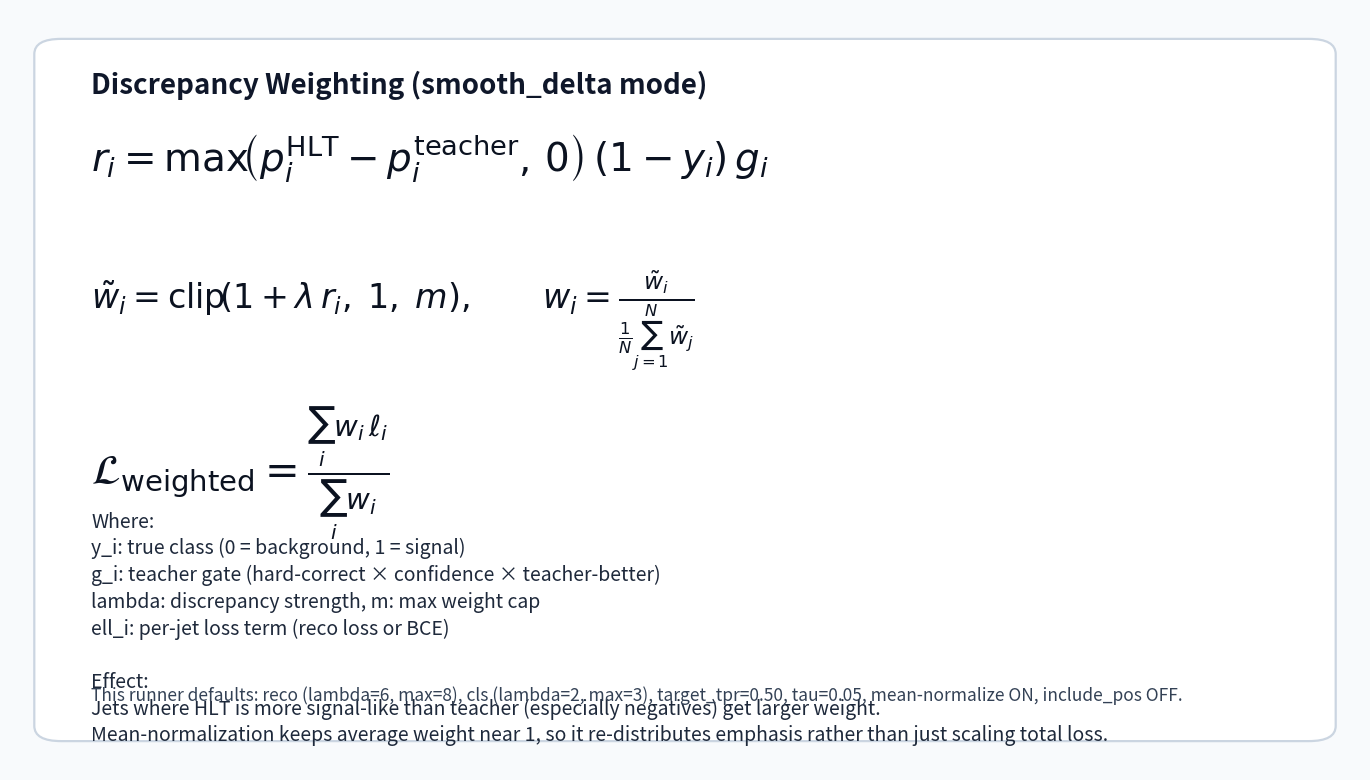

This chart was generated by the following Python code:
#!/usr/bin/env python3
"""Generate a simple equation card for discrepancy weighting."""

from __future__ import annotations

import argparse
from pathlib import Path

import matplotlib.pyplot as plt
from matplotlib.patches import FancyBboxPatch


def make_figure() -> plt.Figure:
    fig = plt.figure(figsize=(13.5, 7.6), dpi=170)
    ax = fig.add_axes([0, 0, 1, 1])
    ax.set_xlim(0, 1)
    ax.set_ylim(0, 1)
    ax.axis("off")
    fig.patch.set_facecolor("#f8fafc")

    # Main card
    card = FancyBboxPatch(
        (0.03, 0.05),
        0.94,
        0.90,
        boxstyle="round,pad=0.012,rounding_size=0.02",
        linewidth=1.6,
        edgecolor="#cbd5e1",
        facecolor="#ffffff",
    )
    ax.add_patch(card)

    ax.text(
        0.06,
        0.92,
        "Discrepancy Weighting (smooth_delta mode)",
        fontsize=20,
        fontweight="bold",
        color="#0f172a",
        va="top",
    )

    ax.text(
        0.06,
        0.84,
        r"$r_i = \max\!\left(p_i^{\mathrm{HLT}} - p_i^{\mathrm{teacher}},\,0\right)\,(1-y_i)\,g_i$",
        fontsize=28,
        color="#0b1220",
        va="top",
    )

    ax.text(
        0.06,
        0.66,
        r"$\tilde{w}_i = \mathrm{clip}\!\left(1 + \lambda\,r_i,\;1,\;m\right), \qquad"
        r"w_i = \frac{\tilde{w}_i}{\frac{1}{N}\sum_{j=1}^{N}\tilde{w}_j}$",
        fontsize=24,
        color="#0b1220",
        va="top",
    )

    ax.text(
        0.06,
        0.48,
        r"$\mathcal{L}_{\mathrm{weighted}} = \frac{\sum_i w_i\,\ell_i}{\sum_i w_i}$",
        fontsize=30,
        color="#0b1220",
        va="top",
    )

    expl = (
        "Where:\n"
        "y_i: true class (0 = background, 1 = signal)\n"
        "g_i: teacher gate (hard-correct × confidence × teacher-better)\n"
        "lambda: discrepancy strength, m: max weight cap\n"
        "ell_i: per-jet loss term (reco loss or BCE)\n\n"
        "Effect:\n"
        "Jets where HLT is more signal-like than teacher (especially negatives) get larger weight.\n"
        "Mean-normalization keeps average weight near 1, so it re-distributes emphasis rather than just scaling total loss."
    )
    ax.text(
        0.06,
        0.34,
        expl,
        fontsize=14,
        color="#1e293b",
        va="top",
        linespacing=1.35,
    )

    defaults = (
        "This runner defaults: reco (lambda=6, max=8), cls (lambda=2, max=3), "
        "target_tpr=0.50, tau=0.05, mean-normalize ON, include_pos OFF."
    )
    ax.text(
        0.06,
        0.11,
        defaults,
        fontsize=12.5,
        color="#334155",
        va="top",
    )

    return fig


def main() -> None:
    parser = argparse.ArgumentParser(description="Create discrepancy-weighting equation card.")
    parser.add_argument(
        "--out-png",
        type=Path,
        default=Path("images/discrepancy_weighting_equation_card.png"),
        help="Output PNG file.",
    )
    parser.add_argument(
        "--out-svg",
        type=Path,
        default=Path("images/discrepancy_weighting_equation_card.svg"),
        help="Output SVG file.",
    )
    args = parser.parse_args()

    args.out_png.parent.mkdir(parents=True, exist_ok=True)
    args.out_svg.parent.mkdir(parents=True, exist_ok=True)

    fig = make_figure()
    fig.savefig(args.out_png, dpi=220, bbox_inches="tight")
    fig.savefig(args.out_svg, bbox_inches="tight")
    plt.close(fig)

    print(f"Wrote: {args.out_png}")
    print(f"Wrote: {args.out_svg}")


if __name__ == "__main__":
    main()
